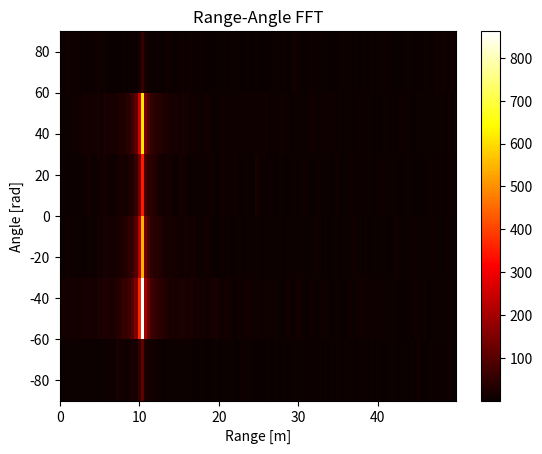

Generate this figure with matplotlib:
import numpy as np
import matplotlib.pyplot as plt
import matplotlib.cm as cm

class fmcw_radar:

    def __init__(self, pos, debug = True):

        # Check if the position is a 2x1 matrix
        if pos.shape != (2, 1):
            raise ValueError("Position must be a 2x1 matrix")
        self.position = pos

        # Check if debug is a boolean
        if not isinstance(debug, bool):
            raise ValueError("Debug must be a boolean")
        self.debug = debug

        # Radar hardware:
        self.rx_antennas = []
        self.tx_antennas = []

        # Radar settings:
        self.S = 30e6/1e-6 # chirp rate [MHz/µs]
        self.T_c = 25.66e-6 # pulse duration
        self.f_c = 77e9 # carrier frequency
        self.N_s = 256 # number of ADC samples
        self.F_s = 20e6 # sampling frequency
        self.N_c = 40 # number of chirps
        self.T_b = 50e-6 # Time between chirps
        
        # Constants and derived values:
        self.c = 3e8 # speed of light
        self.B = self.S*self.T_c# sweep bandwidth
        self.lambda_c = self.c/self.f_c # wavelength

        # Show parameters:
        self.R_max = self.c * self.N_s / (2 * self.B)
        self.v_max = self.lambda_c / (4 * self.T_b)
        if debug:
            f_IF_max = self.R_max*2*self.B/(self.c*self.T_c)
            range_resolution = self.c / (2 * self.B)

            print(f"Maximum unambiguous range: {self.R_max:.2f} m")
            print(f"Maximum unambiguous velocity: {self.v_max:.2f} m/s")
            print(f"Maximum unambiguous IF frequency: {f_IF_max/1e6:.2f} MHz")
            print(f"Range resolution: {range_resolution:.2f} m")
        
        # Initialize the data array
        self.raw_radar_data = np.zeros((len(self.tx_antennas), len(self.rx_antennas), self.N_c, self.N_s), dtype=complex)
    
    ##############################################################################################

    def add_rx_antenna(self, pos):
        # Check if the position is a 2x1 matrix
        if pos.shape != (2, 1):
            raise ValueError("Position must be a 2x1 matrix")
        self.rx_antennas.append(pos)
        self.raw_radar_data = np.zeros((len(self.tx_antennas), len(self.rx_antennas), self.N_c, self.N_s), dtype=complex)
    def add_tx_antenna(self, pos):
        # Check if the position is a 2x1 matrix
        if pos.shape != (2, 1):
            raise ValueError("Position must be a 2x1 matrix")
        self.tx_antennas.append(pos)
        self.raw_radar_data = np.zeros((len(self.tx_antennas), len(self.rx_antennas), self.N_c, self.N_s), dtype=complex)

    ##############################################################################################

    def measure_target(self, target_position, target_velocity):
        # Check if the target is a 2x1 matrix
        if target_position.shape != (2, 1):
            raise ValueError("Target must be a 2x1 matrix")
        # Calculate the distance between the radar and the target
        relative_distance = np.linalg.norm(target_position - self.position)

        # Calculate the relative distances from TX_n to the target and from the target to RX_m
        distances = np.zeros((len(self.tx_antennas), len(self.rx_antennas)))
        for tx_idx in range(len(self.tx_antennas)):
            for rx_idx in range(len(self.rx_antennas)):
                distances[tx_idx,rx_idx] = np.linalg.norm(target_position - self.tx_antennas[tx_idx]) + np.linalg.norm(target_position - self.rx_antennas[rx_idx])
        print(distances)

        # Calculate the phase difference between the TX and RX antennas
        phase_diff = np.zeros((len(self.tx_antennas), len(self.rx_antennas)))
        for tx_idx in range(len(self.tx_antennas)):
            for rx_idx in range(len(self.rx_antennas)):
                phase_diff[tx_idx,rx_idx] = 2 * np.pi * (distances[tx_idx,rx_idx] / self.lambda_c) % (2 * np.pi) # calculates how many times the wavelength fits in the distance 
        print(phase_diff)

        # Check if the velocity is a 2x1 matrix
        if target_velocity.shape != (2, 1):
            raise ValueError("Velocity must be a 2x1 matrix")
        # Calculate the radial velocity between the radar and the target
        radial_velocity = np.dot(target_velocity.T, target_position - self.position) / relative_distance 

        # Calculate the IF signal frequency
        def IF_signal(distance, radial_velocity, travel_phase):
            f_IF = (2*distance*self.B)/(self.c*self.T_c)
            time_from_vel = 2 * (radial_velocity * self.T_c) / self.c
            phi = 2 * np.pi * self.f_c * time_from_vel
            self.t = np.linspace(0, self.N_s/self.F_s, self.N_s)

            # Calculate the received signal
            ADC_samples = np.zeros((self.N_c, self.N_s))
            for n_c in range(self.N_c):
                ADC_samples[n_c,:] = np.exp( 1j * ( 2 * np.pi * (f_IF) * self.t + n_c * phi + travel_phase ) )
            return ADC_samples

        for tx_idx in range(len(self.tx_antennas)):
            for rx_idx in range(len(self.rx_antennas)):
                self.raw_radar_data[tx_idx,rx_idx,:,:] = IF_signal(relative_distance, radial_velocity, phase_diff[tx_idx,rx_idx])+np.random.normal(0, 0.1, (self.N_c, self.N_s))

    ##############################################################################################

    def plot_IF_signal(self, TX_idxs=[0], RX_idxs=[0]):
        cmap = cm.get_cmap("tab10", len(TX_idxs)*len(RX_idxs))
        plt.figure()
        for tx_idx in TX_idxs:
            for rx_idx in RX_idxs:
                plt.plot(self.t, np.real(self.raw_radar_data[tx_idx,rx_idx,0,:]), label=f"TX{tx_idx} RX{rx_idx}", color=cmap(tx_idx*len(RX_idxs)+rx_idx))
        plt.xlabel("Sample number")
        plt.ylabel("Amplitude")
        plt.title("IF signal")
        plt.legend()
        plt.show()
    def plot_range_fft(self, TX_idxs=[0], RX_idxs=[0]):
        cmap = cm.get_cmap("tab10", len(TX_idxs)*len(RX_idxs))
        plt.figure()
        for tx_idx in TX_idxs:
            for rx_idx in RX_idxs:
                range_fft_range = np.linspace(0, self.R_max, self.N_s//2)
                range_fft = np.fft.fft(self.raw_radar_data[tx_idx,rx_idx,0,:])
                plt.plot(range_fft_range, (np.abs(range_fft[:self.N_s//2])), label=f"TX{tx_idx} RX{rx_idx}", color=cmap(tx_idx*len(RX_idxs)+rx_idx))
        plt.xlabel("Range [m]")
        plt.ylabel("Amplitude [dB]")
        plt.title("Range FFT")
        plt.legend()
        plt.show()
    def plot_range_angle_2D_fft(self):
        plt.figure()
        range_fft_range = np.linspace(0, self.R_max, self.N_s//2)
        angle_fft_range = np.linspace(np.degrees(-np.pi/2), np.degrees(np.pi/2), (len(self.tx_antennas)*len(self.rx_antennas)))
        angle_fft_data = np.zeros((len(self.tx_antennas)*len(self.rx_antennas), self.N_s), dtype=complex)
        for tx_idx in range(len(self.tx_antennas)):
            for rx_idx in range(len(self.rx_antennas)):
                angle_fft_data[tx_idx*len(self.rx_antennas)+rx_idx,:] = self.raw_radar_data[tx_idx,rx_idx,0,:]
        print(angle_fft_data.shape)
        range_angle_fft = np.fft.fft2(angle_fft_data)
        print(range_angle_fft[:range_angle_fft.shape[0]//2, :range_angle_fft.shape[1]//2].shape)
        plt.imshow(np.abs(range_angle_fft[:range_angle_fft.shape[0]//2, :range_angle_fft.shape[1]//2]), extent=[range_fft_range[0], range_fft_range[-1], angle_fft_range[0], angle_fft_range[-1]], aspect='auto', cmap='hot')
        plt.xlabel("Range [m]")
        plt.ylabel("Angle [rad]")
        plt.title("Range-Angle FFT")
        plt.colorbar()
        plt.show()

    ##############################################################################################
        
        


# Example usage:
radar_pos = np.array([[0], [0]])
r1 = fmcw_radar(radar_pos)
r1.add_tx_antenna(np.array([[0], [0]]))
r1.add_tx_antenna(np.array([[3e-3], [0]]))
r1.add_tx_antenna(np.array([[6e-3], [0]]))
#r1.add_tx_antenna(np.array([[9e-3], [0]]))
#r1.add_rx_antenna(np.array([[-12e-3], [0]]))
#r1.add_rx_antenna(np.array([[-9e-3], [0]]))
#r1.add_rx_antenna(np.array([[-6e-3], [0]]))
#r1.add_rx_antenna(np.array([[-3e-3], [0]]))
r1.add_rx_antenna(np.array([[0e-3], [0]]))
r1.add_rx_antenna(np.array([[3e-3], [0]]))
r1.add_rx_antenna(np.array([[6e-3], [0]]))
r1.add_rx_antenna(np.array([[9e-3], [0]]))
#r1.add_rx_antenna(np.array([[12e-3], [0]]))
r1.measure_target(np.array([[10], [0]]), np.array([[0], [10]]) )
r1.plot_range_angle_2D_fft()